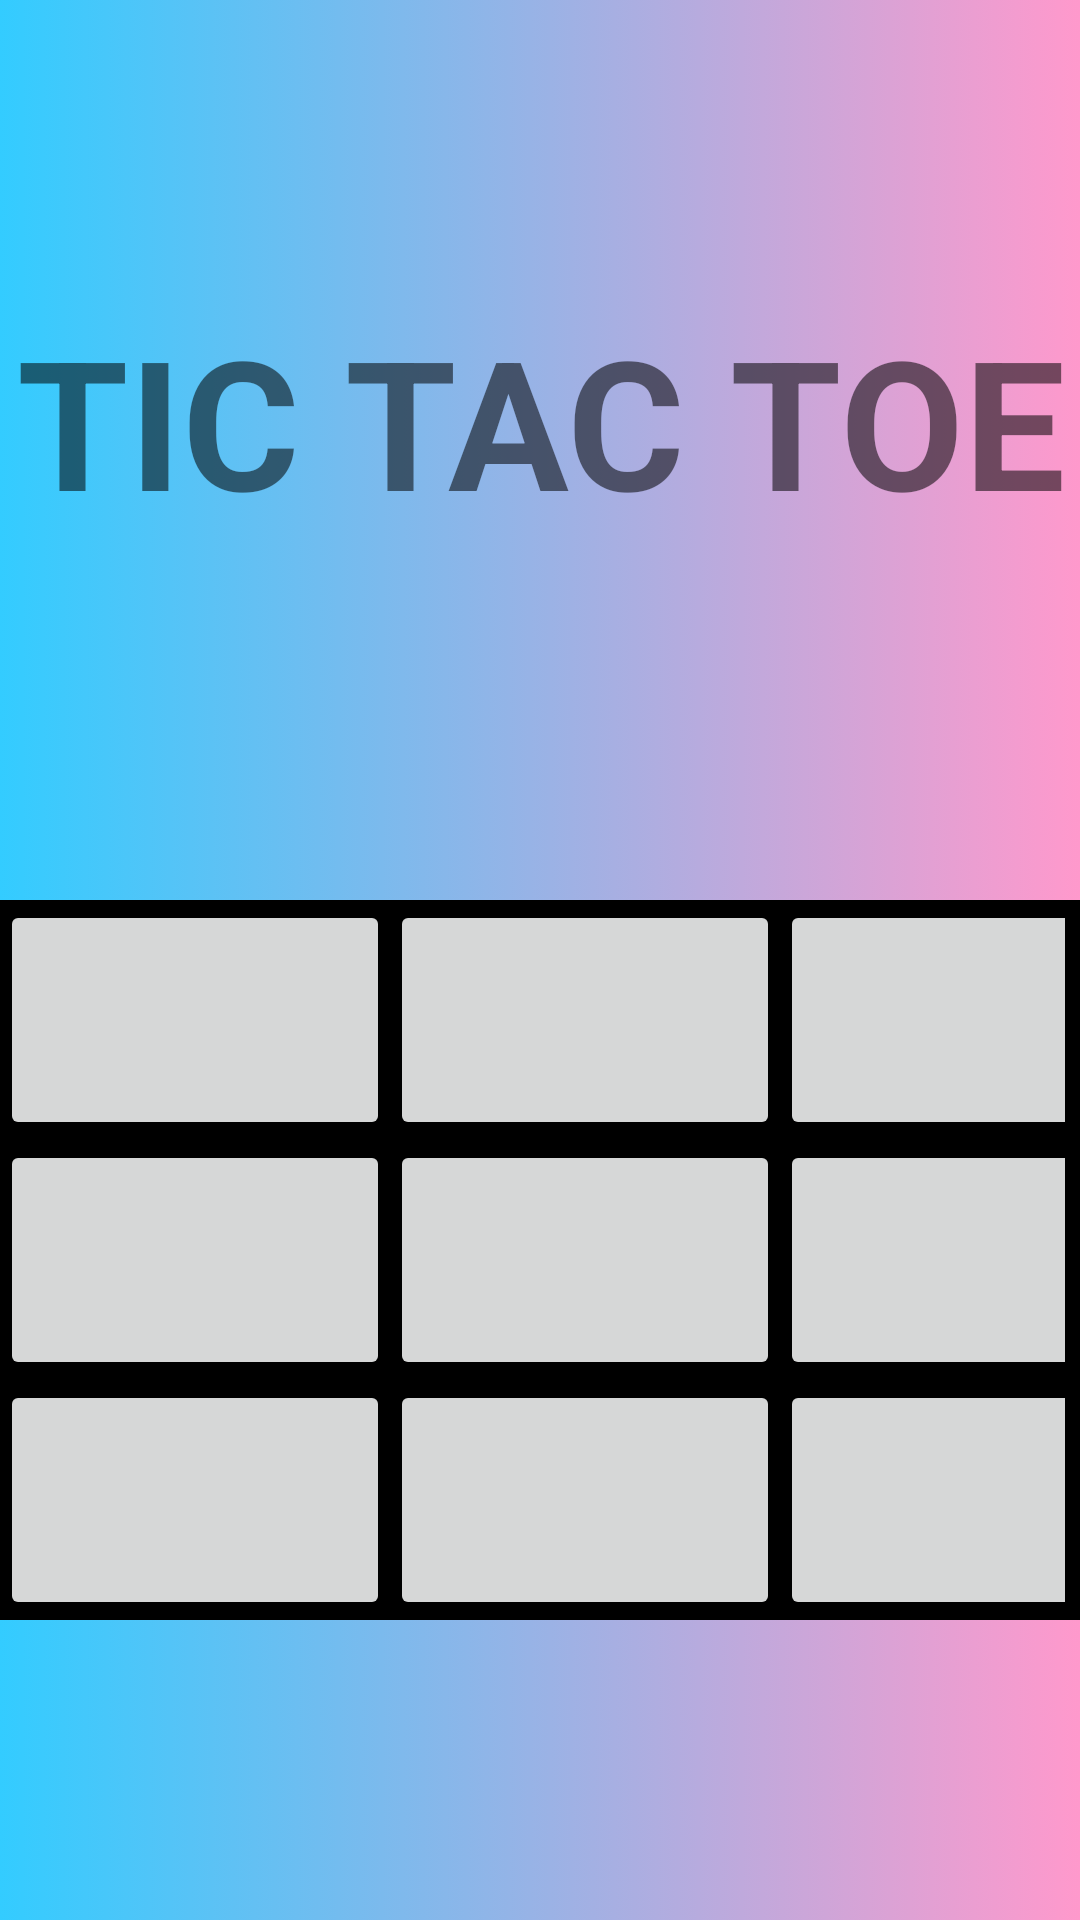

Reconstruct the res/layout file that produces this screen, plus the resources it refers to.
<!-- AndroidManifest.xml: application theme Theme.TictactoeNew -->
<!-- res/layout/activity_main.xml -->
<?xml version="1.0" encoding="utf-8"?>
<RelativeLayout xmlns:android="http://schemas.android.com/apk/res/android"
    xmlns:app="http://schemas.android.com/apk/res-auto"
    xmlns:tools="http://schemas.android.com/tools"
    android:layout_width="match_parent"
    android:gravity="center"
    android:background="@drawable/custom_background"
    android:layout_height="match_parent"
    android:orientation="vertical"
    tools:context=".MainActivity">
    <TextView
        android:layout_width="match_parent"
        android:layout_height="wrap_content"
        android:text="TIC TAC TOE"
        android:textSize="60dp"
        android:textStyle="bold"
        android:gravity="center"/>


    <LinearLayout
        android:layout_marginTop="200dp"
        android:layout_width="match_parent"
        android:orientation="vertical"
        android:layout_height="wrap_content">

   <GridLayout
       android:layout_width="match_parent"
       android:layout_height="wrap_content"
       android:columnCount="3"

       android:background="#000"

       android:paddingRight="5dp"
       android:rowCount="3">
       <Button
           android:layout_height="80dp"
           android:layout_width="130dp"
          android:textSize="40dp"
           android:textStyle="bold"
           android:id="@+id/btn1"
           android:onClick="check"
           />
       <Button
           android:layout_height="80dp"
           android:layout_width="130dp"
           android:id="@+id/btn2"
           android:textSize="40dp"
           android:textStyle="bold"
           android:onClick="check"
           />
       <Button
           android:layout_height="80dp"
           android:layout_width="130dp"
           android:id="@+id/btn3"
           android:textSize="40dp"
           android:textStyle="bold"
           android:onClick="check"/>
       <Button
           android:layout_height="80dp"
           android:layout_width="130dp"
           android:id="@+id/btn4"
           android:textSize="40dp"
           android:textStyle="bold"
           android:onClick="check"/>
       <Button
           android:layout_height="80dp"
           android:layout_width="130dp"
           android:id="@+id/btn5"
           android:textSize="40dp"
           android:textStyle="bold"
           android:onClick="check"/>
       <Button
           android:layout_height="80dp"
           android:layout_width="130dp"
           android:id="@+id/btn6"
           android:textSize="40dp"
           android:textStyle="bold"
           android:onClick="check"/>
       <Button
           android:layout_height="80dp"
           android:layout_width="130dp"
           android:id="@+id/btn7"
           android:textSize="40dp"
           android:textStyle="bold"
           android:onClick="check"
    />
       <Button
           android:layout_height="80dp"
           android:layout_width="130dp"
           android:id="@+id/btn8"
           android:textSize="40dp"
           android:textStyle="bold"
           android:onClick="check"/>
       <Button
           android:layout_height="80dp"
           android:textSize="40dp"
           android:textStyle="bold"
           android:layout_width="130dp"
           android:id="@+id/btn9"
           android:onClick="check"
           />

   </GridLayout>
    </LinearLayout>


</RelativeLayout>
<!-- resources referenced by this layout -->
<resources>
  <!-- drawable custom_background (drawable) -->
  <?xml version="1.0" encoding="utf-8"?>
  <selector xmlns:android="http://schemas.android.com/apk/res/android">
  <item>
      <shape android:shape="rectangle">
          <gradient android:startColor="@color/start" android:endColor="@color/end"/>
      </shape>
  </item>
  </selector>
  <style name="Theme.TictactoeNew" parent="Theme.AppCompat.Light.NoActionBar" />
  <color name="start">#33ccff</color>
  <color name="end">#ff99cc</color>
</resources>
